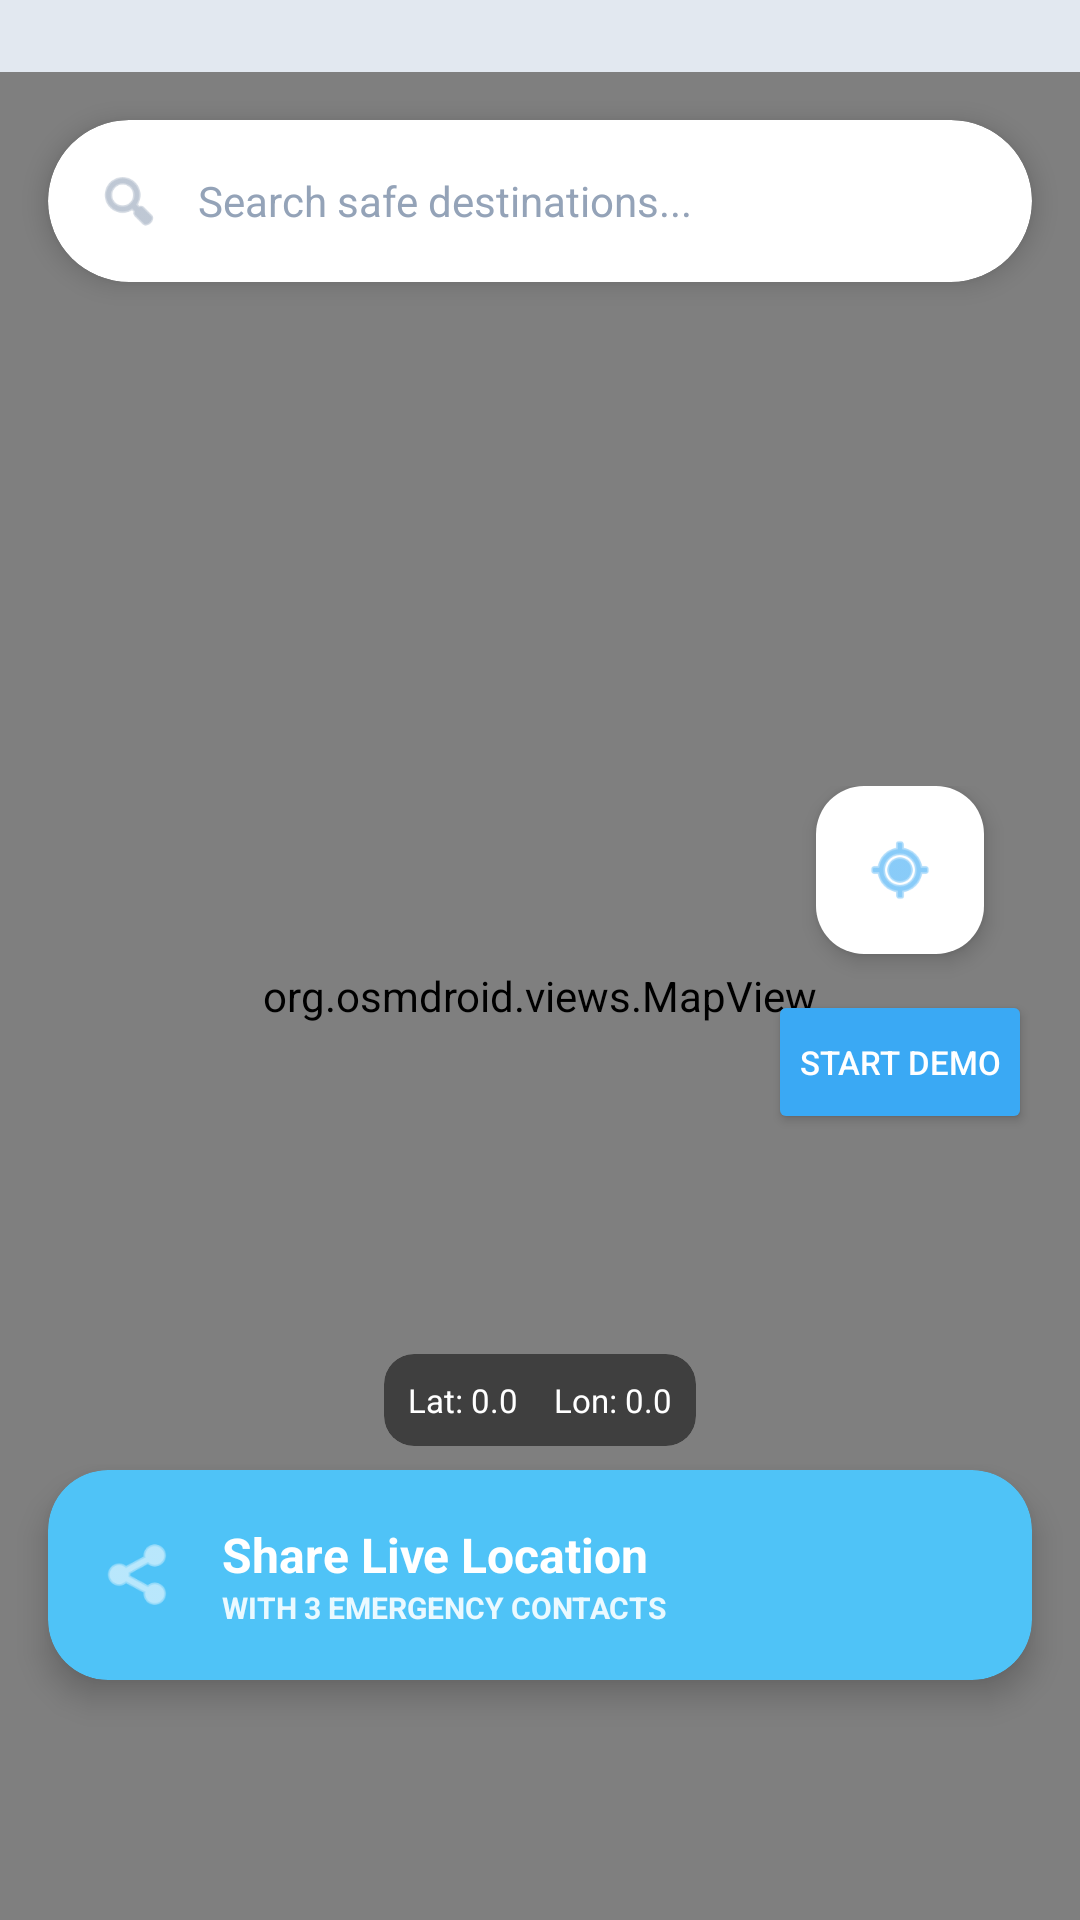

The Android layout XML behind this screen, and the referenced resources:
<!-- AndroidManifest.xml: application theme Theme.SafeRoute -->
<!-- res/layout/fragment_map.xml -->
<?xml version="1.0" encoding="utf-8"?>
<RelativeLayout xmlns:android="http://schemas.android.com/apk/res/android"
    xmlns:app="http://schemas.android.com/apk/res-auto"
    android:layout_width="match_parent"
    android:layout_height="match_parent"
    android:background="#E2E8F0"
    android:paddingTop="24dp">

    <org.osmdroid.views.MapView
        android:id="@+id/map"
        android:layout_width="match_parent"
        android:layout_height="match_parent" />

    <com.google.android.material.card.MaterialCardView
        android:layout_width="match_parent"
        android:layout_height="54dp"
        android:layout_margin="16dp"
        app:cardBackgroundColor="#FFFFFF"
        app:cardCornerRadius="27dp"
        app:cardElevation="5dp"
        app:strokeWidth="0dp">

        <RelativeLayout
            android:layout_width="match_parent"
            android:layout_height="match_parent"
            android:paddingHorizontal="16dp">

            <ImageView
                android:id="@+id/searchIcon"
                android:layout_width="22dp"
                android:layout_height="22dp"
                android:layout_centerVertical="true"
                android:src="@android:drawable/ic_menu_search"
                app:tint="#94A3B8" />

            <EditText
                android:id="@+id/searchSafeDestinationsEt"
                android:layout_width="match_parent"
                android:layout_height="match_parent"
                android:layout_toEndOf="@id/searchIcon"
                android:background="@null"
                android:hint="Search safe destinations..."
                android:inputType="text"
                android:paddingStart="12dp"
                android:textColorHint="#94A3B8"
                android:textSize="14sp" />
        </RelativeLayout>
    </com.google.android.material.card.MaterialCardView>

    <ProgressBar
        android:id="@+id/progressLocation"
        android:layout_width="wrap_content"
        android:layout_height="wrap_content"
        android:layout_centerInParent="true"
        android:visibility="gone" />

    <LinearLayout
        android:layout_width="wrap_content"
        android:layout_height="wrap_content"
        android:layout_alignParentEnd="true"
        android:layout_centerVertical="true"
        android:layout_marginEnd="16dp"
        android:gravity="center"
        android:orientation="vertical">

        <com.google.android.material.floatingactionbutton.FloatingActionButton
            android:id="@+id/btnMyLocation"
            android:layout_width="wrap_content"
            android:layout_height="wrap_content"
            android:layout_marginBottom="12dp"
            android:src="@android:drawable/ic_menu_mylocation"
            app:backgroundTint="#FFFFFF"
            app:elevation="4dp"
            app:fabSize="mini"
            app:tint="#3AA9F4" />

        <Button
            android:id="@+id/btnDemo"
            android:layout_width="wrap_content"
            android:layout_height="wrap_content"
            android:paddingHorizontal="8dp"
            android:text="Start Demo"
            android:textColor="#FFFFFF"
            android:textSize="11sp"
            app:backgroundTint="#3AA9F4"
            app:cornerRadius="8dp" />
    </LinearLayout>

    <com.google.android.material.card.MaterialCardView
        android:id="@+id/coordinatesCard"
        android:layout_width="wrap_content"
        android:layout_height="wrap_content"
        android:layout_above="@id/highRiskCard"
        android:layout_centerHorizontal="true"
        android:layout_marginBottom="8dp"
        app:cardBackgroundColor="#80000000"
        app:cardCornerRadius="10dp"
        app:strokeWidth="0dp">

        <LinearLayout
            android:layout_width="wrap_content"
            android:layout_height="wrap_content"
            android:orientation="horizontal"
            android:padding="8dp">

            <TextView
                android:id="@+id/txtLat"
                android:layout_width="wrap_content"
                android:layout_height="wrap_content"
                android:layout_marginEnd="12dp"
                android:text="Lat: 0.0"
                android:textColor="#FFFFFF"
                android:textSize="11sp" />

            <TextView
                android:id="@+id/txtLon"
                android:layout_width="wrap_content"
                android:layout_height="wrap_content"
                android:text="Lon: 0.0"
                android:textColor="#FFFFFF"
                android:textSize="11sp" />
        </LinearLayout>
    </com.google.android.material.card.MaterialCardView>

    <com.google.android.material.card.MaterialCardView
        android:id="@+id/highRiskCard"
        android:layout_width="match_parent"
        android:layout_height="wrap_content"
        android:layout_above="@id/shareLocationBtnCard"
        android:layout_marginHorizontal="16dp"
        android:layout_marginBottom="10dp"
        android:visibility="gone"
        app:cardBackgroundColor="#FFFFFF"
        app:cardCornerRadius="18dp"
        app:cardElevation="5dp">

        <RelativeLayout
            android:layout_width="match_parent"
            android:layout_height="wrap_content"
            android:padding="14dp">

            <ImageView
                android:id="@+id/imgWarning"
                android:layout_width="34dp"
                android:layout_height="34dp"
                android:src="@android:drawable/ic_dialog_alert"
                app:tint="#E53935" />

            <LinearLayout
                android:layout_width="wrap_content"
                android:layout_height="wrap_content"
                android:layout_marginStart="12dp"
                android:layout_toEndOf="@id/imgWarning"
                android:orientation="vertical">

                <TextView
                    android:layout_width="wrap_content"
                    android:layout_height="wrap_content"
                    android:text="Nearby High Risk Zone"
                    android:textColor="#222222"
                    android:textSize="15sp"
                    android:textStyle="bold" />

                <TextView
                    android:id="@+id/txtRiskDescription"
                    android:layout_width="wrap_content"
                    android:layout_height="wrap_content"
                    android:text="Unsafe area detected"
                    android:textColor="#777777"
                    android:textSize="12sp" />
            </LinearLayout>

            <com.google.android.material.button.MaterialButton
                android:id="@+id/btnViewRisk"
                android:layout_width="wrap_content"
                android:layout_height="34dp"
                android:layout_alignParentEnd="true"
                android:layout_centerVertical="true"
                android:text="View"
                android:textSize="13sp"
                app:backgroundTint="#E53935"
                app:cornerRadius="17dp" />
        </RelativeLayout>
    </com.google.android.material.card.MaterialCardView>

    <com.google.android.material.card.MaterialCardView
        android:id="@+id/shareLocationBtnCard"
        android:layout_width="match_parent"
        android:layout_height="70dp"
        android:layout_alignParentBottom="true"
        android:layout_marginHorizontal="16dp"
        android:layout_marginBottom="80dp"
        app:cardBackgroundColor="#4FC3F7"
        app:cardCornerRadius="20dp"
        app:cardElevation="6dp"
        app:strokeWidth="0dp">

        <RelativeLayout
            android:layout_width="match_parent"
            android:layout_height="match_parent"
            android:paddingHorizontal="18dp"
            android:paddingBottom="10dp">

            <ImageView
                android:id="@+id/shareIcon"
                android:layout_width="26dp"
                android:layout_height="26dp"
                android:layout_centerVertical="true"
                android:src="@android:drawable/ic_menu_share"
                app:tint="#FFFFFF" />

            <LinearLayout
                android:layout_width="wrap_content"
                android:layout_height="wrap_content"
                android:layout_centerVertical="true"
                android:layout_marginStart="14dp"
                android:layout_toEndOf="@id/shareIcon"
                android:orientation="vertical">

                <TextView
                    android:id="@+id/txtShareTitle"
                    android:layout_width="wrap_content"
                    android:layout_height="wrap_content"
                    android:text="Share Live Location"
                    android:textColor="#FFFFFF"
                    android:textSize="16sp"
                    android:textStyle="bold" />

                <TextView
                    android:id="@+id/txtContacts"
                    android:layout_width="wrap_content"
                    android:layout_height="wrap_content"
                    android:text="WITH 3 EMERGENCY CONTACTS"
                    android:textColor="#EAF9FF"
                    android:textSize="10sp"
                    android:textStyle="bold" />
            </LinearLayout>
        </RelativeLayout>
    </com.google.android.material.card.MaterialCardView>


</RelativeLayout>
<!-- resources referenced by this layout -->
<resources>
  <style name="Theme.SafeRoute" parent="Base.Theme.SafeRoute" />
  <style name="Base.Theme.SafeRoute" parent="Theme.Material3.DayNight.NoActionBar">
          
          
      </style>
</resources>
